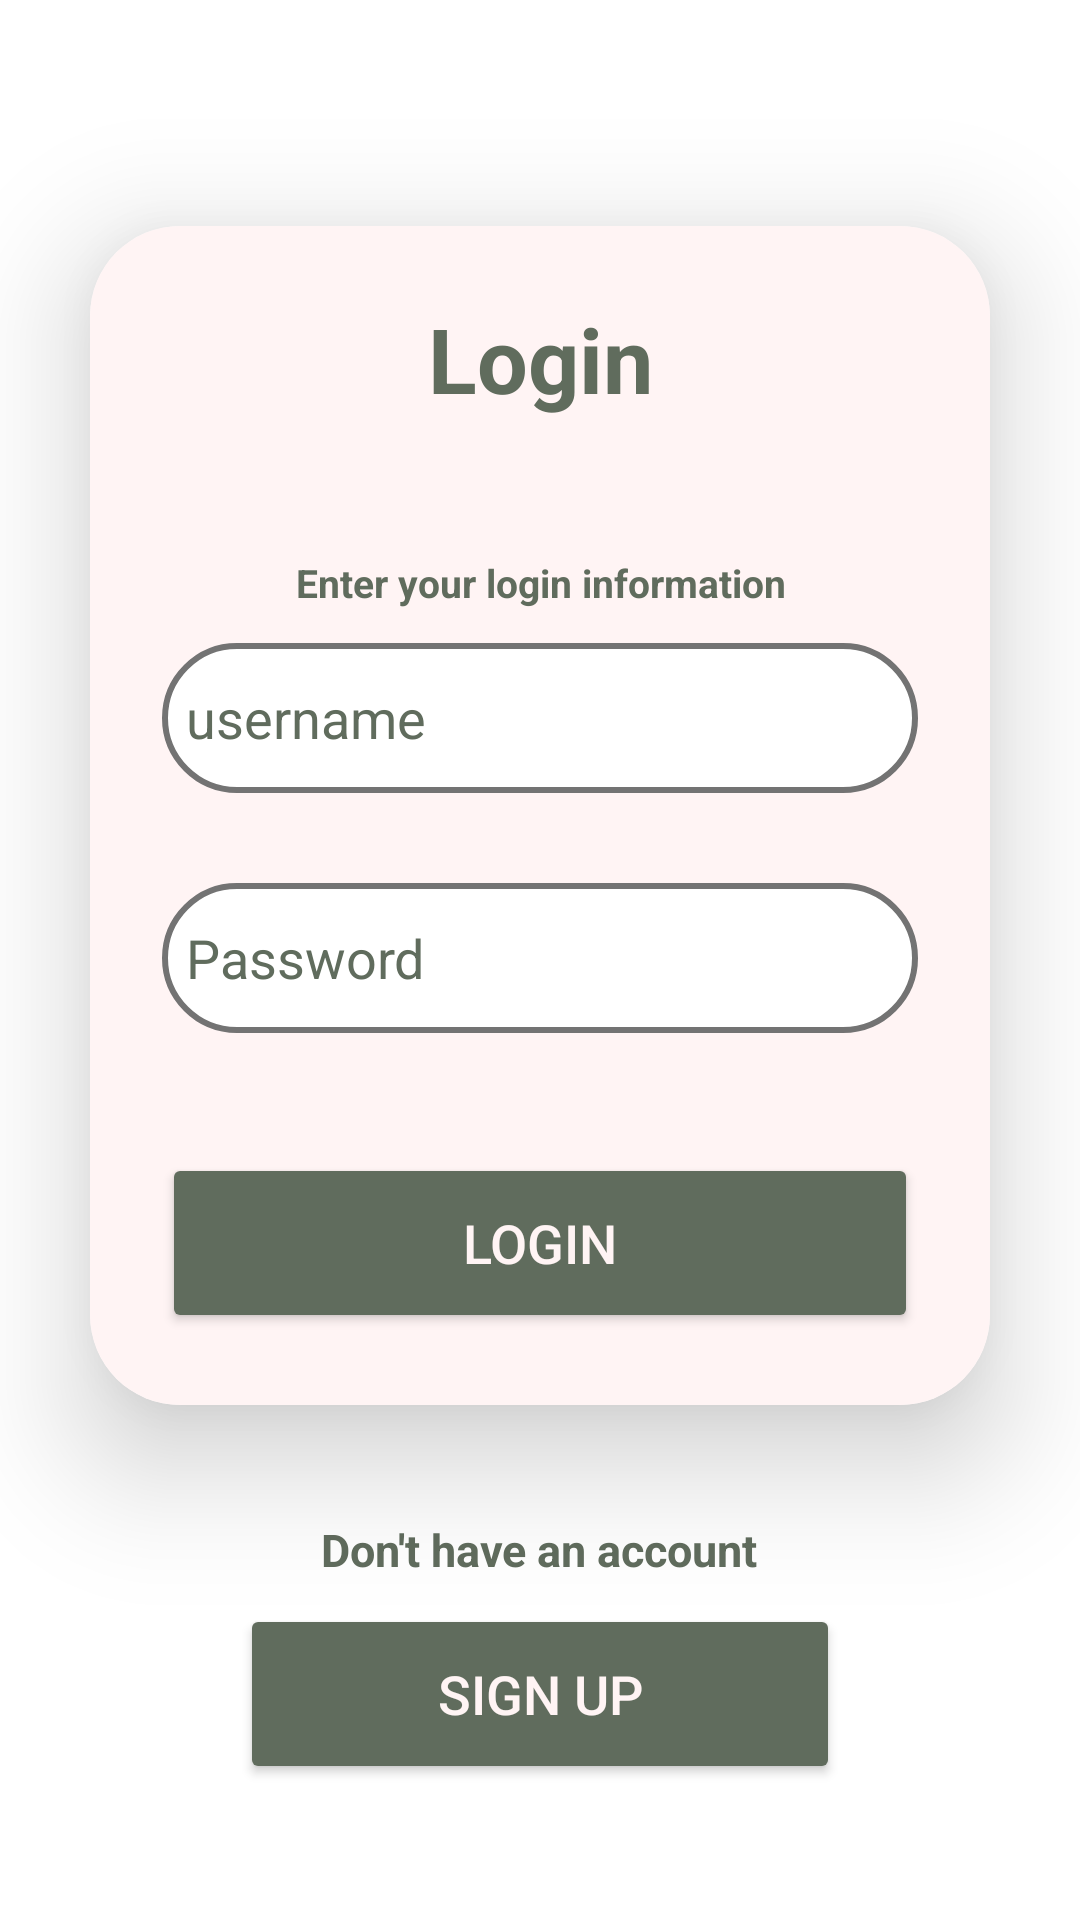

Write the Android layout XML for this screen, with the resource values it uses.
<!-- AndroidManifest.xml: application theme Theme.CupcakeApp -->
<!-- res/layout/activity_user_login.xml -->
<?xml version="1.0" encoding="utf-8"?>
<LinearLayout xmlns:android="http://schemas.android.com/apk/res/android"
    xmlns:app="http://schemas.android.com/apk/res-auto"
    xmlns:tools="http://schemas.android.com/tools"
    android:layout_width="match_parent"
    android:layout_height="match_parent"
    android:orientation="vertical"
    android:gravity="center"
    android:background="@color/white">

    <androidx.cardview.widget.CardView
        android:layout_width="match_parent"
        android:layout_height="393dp"
        android:layout_margin="30dp"
        android:background="@drawable/custom_card"
        app:cardCornerRadius="30dp"
        app:cardElevation="25dp">

        <LinearLayout
            android:layout_width="match_parent"
            android:layout_height="394dp"
            android:layout_gravity="center_horizontal"
            android:background="@color/snow"
            android:orientation="vertical"
            android:padding="24dp">

            <TextView
                android:id="@+id/Login"
                android:layout_width="match_parent"
                android:layout_height="56dp"
                android:text="Login"
                android:textAlignment="center"
                android:textColor="@color/ebony"
                android:textSize="30sp"
                android:textStyle="bold" />

            <TextView
                android:id="@+id/txtPass"
                android:layout_width="match_parent"
                android:layout_height="28dp"
                android:layout_marginTop="30dp"
                android:text="Enter your login information"
                android:textAlignment="center"
                android:textColor="@color/ebony"
                android:textSize="13sp"
                android:textStyle="bold" />

            <EditText
                android:id="@+id/username"
                android:layout_width="match_parent"
                android:layout_height="50dp"
                android:layout_marginTop="1dp"
                android:background="@drawable/custom_card"
                android:drawablePadding="8dp"
                android:hint="username"
                android:padding="8dp"
                android:textColorHint="@color/ebony"
                android:textColor="@color/ebony"
                android:textColorHighlight="@color/cardview_dark_background" />

            <EditText
                android:id="@+id/edtemail"
                android:layout_width="match_parent"
                android:layout_height="50dp"
                android:layout_marginTop="30dp"
                android:background="@drawable/custom_card"
                android:drawablePadding="8dp"
                android:textColorHint="@color/ebony"
                android:hint="Password"
                android:inputType="textPassword"
                android:padding="8dp"
                android:textColor="@color/ebony"
                android:textColorHighlight="@color/cardview_dark_background" />

            <Button
                android:id="@+id/btnlogin"
                android:layout_width="match_parent"
                android:layout_height="60dp"
                android:layout_marginTop="40dp"
                android:backgroundTint="@color/ebony"
                android:text="Login"
                android:textSize="18sp"
                app:cornerRadius="20dp"
                android:textColor="@color/snow"/>


        </LinearLayout>


    </androidx.cardview.widget.CardView>

    <TextView
        android:layout_width="wrap_content"
        android:layout_height="wrap_content"
        android:padding="8dp"
        android:text="Don't have an account"
        android:textAlignment="center"
        android:textSize="15sp"
        android:textColor="@color/ebony"
        android:textStyle="bold"/>

    <Button
        android:layout_width="200dp"
        android:layout_height="60dp"
        android:text="Sign up"
        android:backgroundTint="@color/ebony"
        android:textSize="18sp"
        app:cornerRadius="20dp"
        android:id="@+id/btnsignup"
        android:textColor="@color/snow"/>

</LinearLayout>
<!-- resources referenced by this layout -->
<resources>
  <color name="ebony">#606C5D</color>
  <color name="snow">#FFF4F4</color>
  <color name="white">#FFFFFFFF</color>
  <!-- drawable custom_card (drawable) -->
  <?xml version="1.0" encoding="utf-8"?>
  <shape xmlns:android="http://schemas.android.com/apk/res/android"
      android:shape="rectangle">
      <stroke android:color="#737373"
          android:width="2dp"/>
      <corners android:radius="25dp"/>
      <solid android:color="@color/white"/>
  
  </shape>
  <style name="Theme.CupcakeApp" parent="Base.Theme.CupcakeApp" />
  <style name="Base.Theme.CupcakeApp" parent="Theme.Material3.DayNight.NoActionBar">
          
          
      </style>
</resources>
